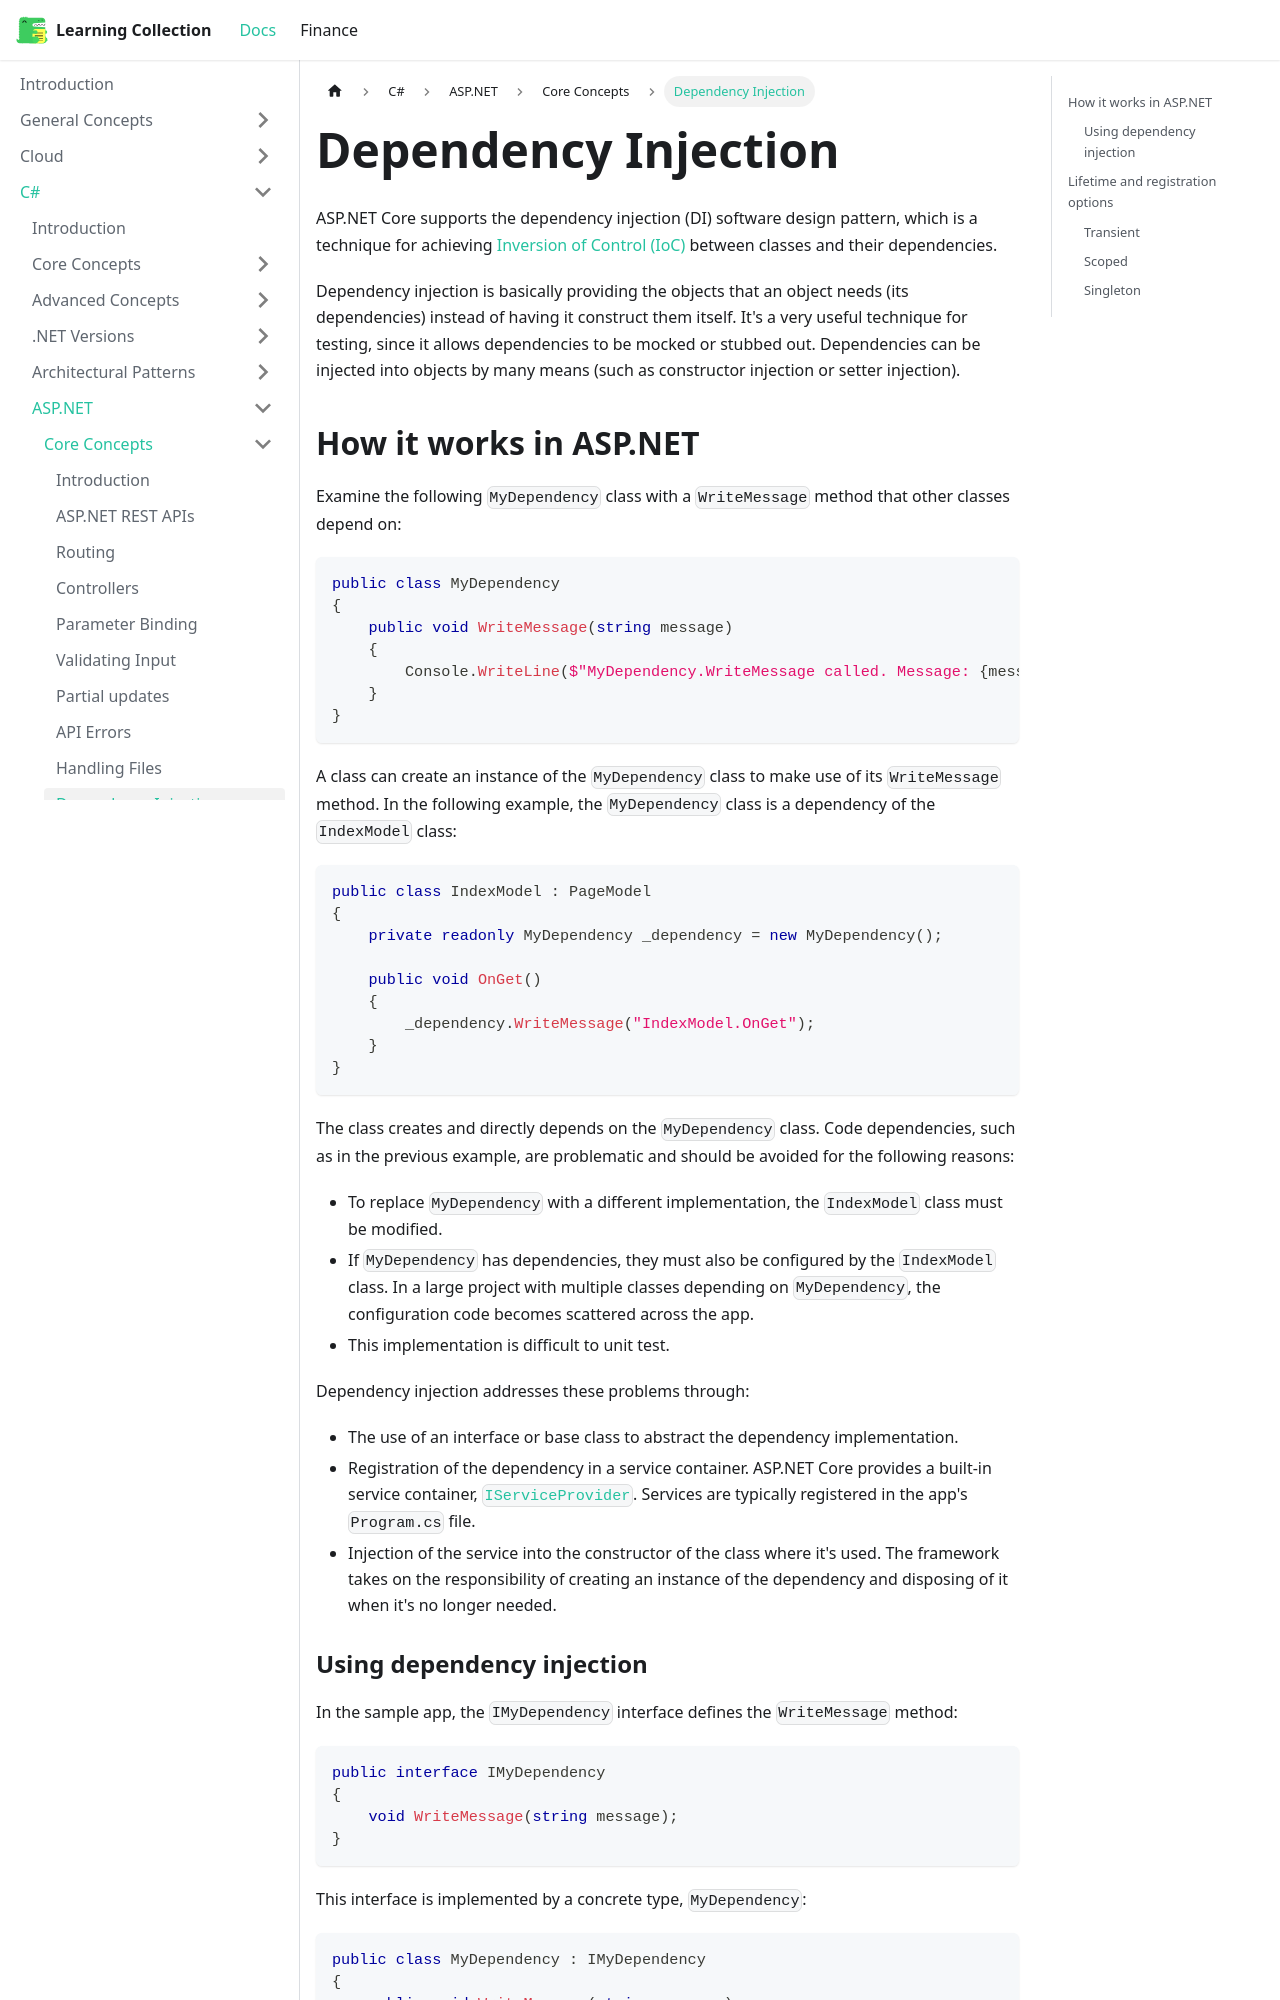

repository: RobinTTY/LearningCollection · page: csharp/asp-net/core-concepts/dependency-injection.html · generator: docusaurus

---
id: dependency-injection
title: Dependency Injection
---

ASP.NET Core supports the dependency injection (DI) software design pattern, which is a technique for achieving [Inversion of Control (IoC)](https://learn.microsoft.com/en-us/dotnet/architecture/modern-web-apps-azure/architectural-principles#dependency-inversion) between classes and their dependencies.

Dependency injection is basically providing the objects that an object needs (its dependencies) instead of having it construct them itself. It's a very useful technique for testing, since it allows dependencies to be mocked or stubbed out. Dependencies can be injected into objects by many means (such as constructor injection or setter injection).

## How it works in ASP.NET

Examine the following `MyDependency` class with a `WriteMessage` method that other classes depend on:

```csharp
public class MyDependency
{
    public void WriteMessage(string message)
    {
        Console.WriteLine($"MyDependency.WriteMessage called. Message: {message}");
    }
}
```

A class can create an instance of the `MyDependency` class to make use of its `WriteMessage` method. In the following example, the `MyDependency` class is a dependency of the `IndexModel` class:

```csharp
public class IndexModel : PageModel
{
    private readonly MyDependency _dependency = new MyDependency();

    public void OnGet()
    {
        _dependency.WriteMessage("IndexModel.OnGet");
    }
}
```

The class creates and directly depends on the `MyDependency` class. Code dependencies, such as in the previous example, are problematic and should be avoided for the following reasons:

- To replace `MyDependency` with a different implementation, the `IndexModel` class must be modified.
- If `MyDependency` has dependencies, they must also be configured by the `IndexModel` class. In a large project with multiple classes depending on `MyDependency`, the configuration code becomes scattered across the app.
- This implementation is difficult to unit test.

Dependency injection addresses these problems through:

- The use of an interface or base class to abstract the dependency implementation.
- Registration of the dependency in a service container. ASP.NET Core provides a built-in service container, [`IServiceProvider`](https://learn.microsoft.com/en-us/dotnet/api/system.iserviceprovider). Services are typically registered in the app's `Program.cs` file.
- Injection of the service into the constructor of the class where it's used. The framework takes on the responsibility of creating an instance of the dependency and disposing of it when it's no longer needed.
